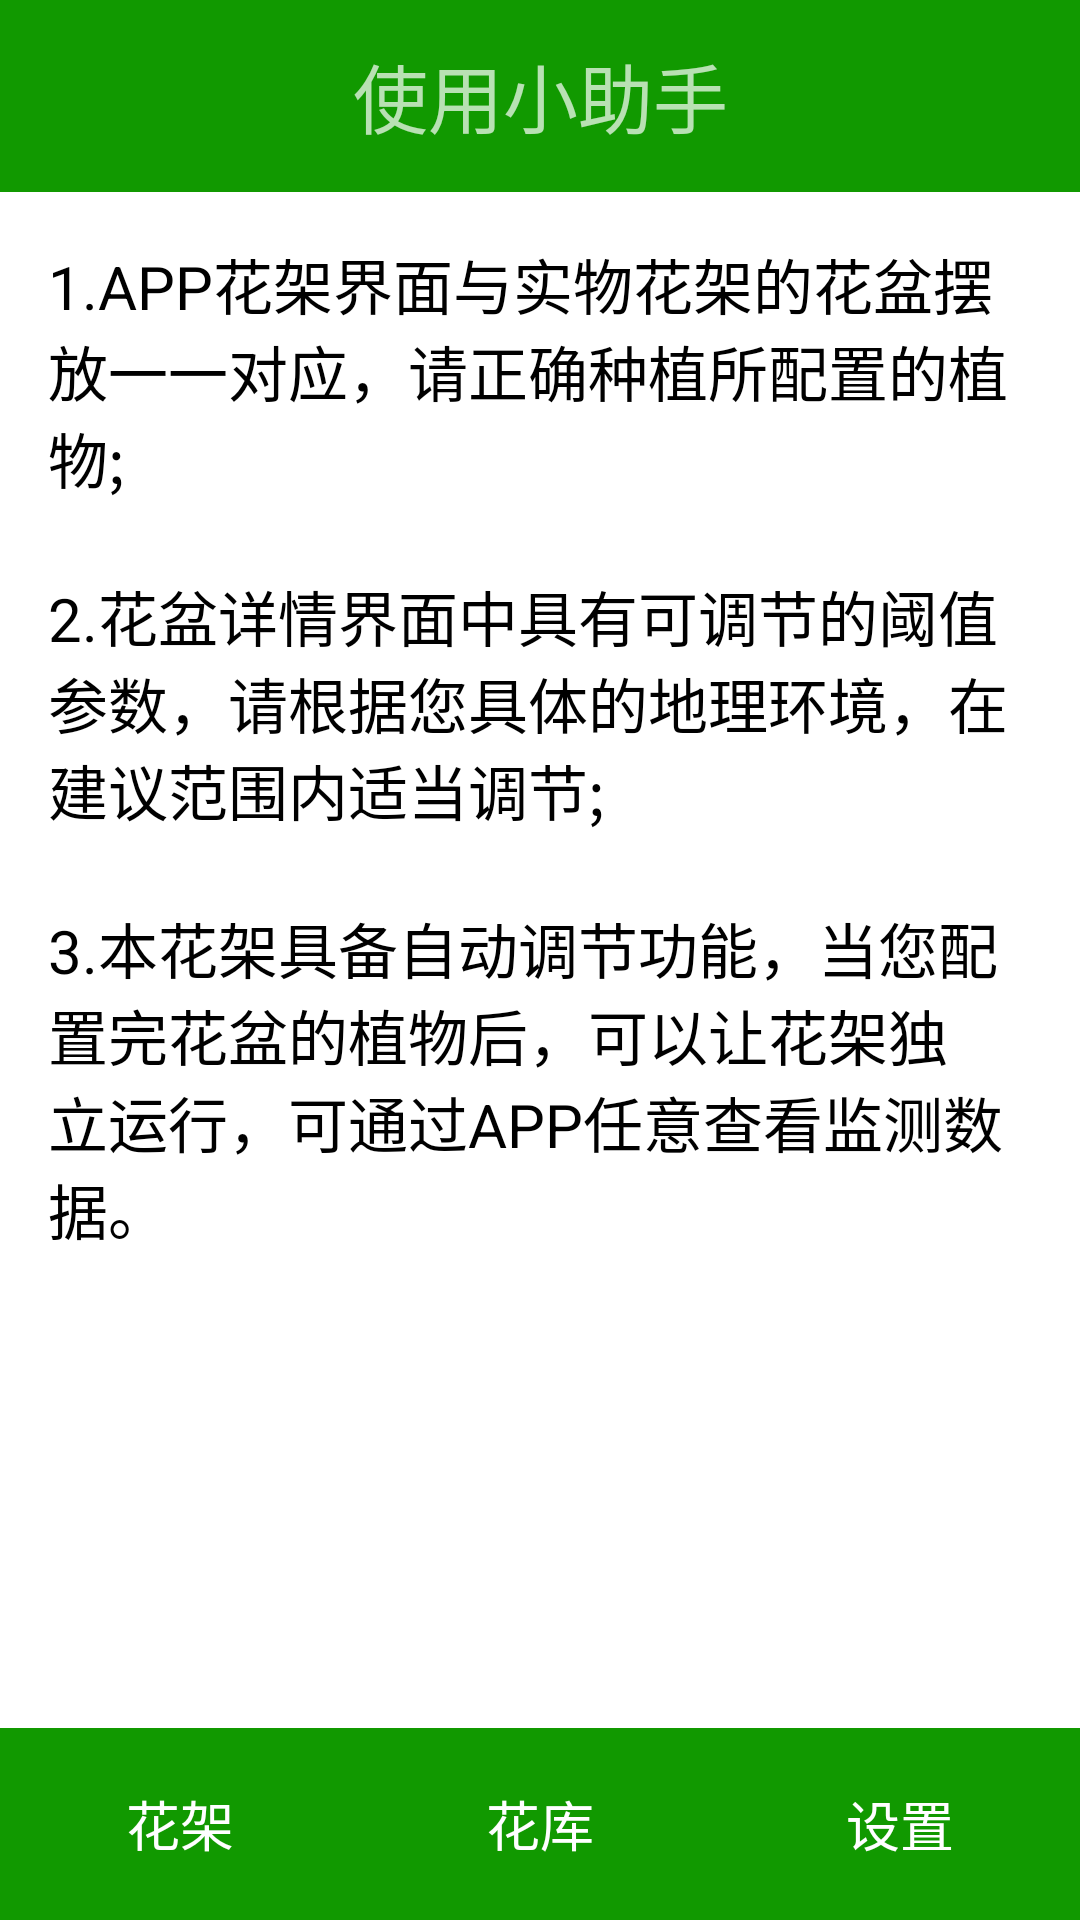

Here is an Android app screen rendered from its layout file. Give the layout XML and the strings, colors and styles it references.
<!-- AndroidManifest.xml: application theme AppTheme -->
<!-- res/layout/activity_help.xml -->
<?xml version="1.0" encoding="utf-8"?>
<android.support.constraint.ConstraintLayout
    android:layout_width="match_parent"
    android:layout_height="match_parent"
    xmlns:app="http://schemas.android.com/apk/res-auto"
    android:background="@color/white"
    xmlns:android="http://schemas.android.com/apk/res/android">
    <LinearLayout
        android:id="@+id/L1"
        app:layout_constraintVertical_weight="9"
        app:layout_constraintTop_toTopOf="parent"
        app:layout_constraintBottom_toTopOf="@+id/L2"
        android:background="@color/green"
        android:layout_height="0dp"
        android:layout_width="match_parent"
        android:layout_gravity="top"
        android:orientation="horizontal"
        >
        <TextView
            android:textSize="25sp"
            android:gravity="center"
            android:layout_gravity="center"
            android:text="使用小助手"
            android:layout_width="match_parent"
            android:layout_height="match_parent" />
    </LinearLayout>
    <TextView
        android:padding="16dp"
        android:id="@+id/L2"
        android:layout_width="match_parent"
        android:layout_height="0dp"
        app:layout_constraintTop_toBottomOf="@+id/L1"
        app:layout_constraintBottom_toTopOf="@+id/L3"
        app:layout_constraintVertical_weight="72"
        android:textColor="@color/black"
        android:textSize="20sp"
        android:layout_gravity="center"
        android:text="@string/text_help"
        />
    <android.support.constraint.ConstraintLayout
        android:id="@+id/L3"
        app:layout_constraintTop_toBottomOf="@+id/L2"
        app:layout_constraintBottom_toBottomOf="parent"
        app:layout_constraintVertical_weight="9"
        android:layout_width="match_parent"
        android:layout_height="0dp">
        <Button
            app:layout_constraintHorizontal_weight="1"
            android:layout_gravity="start"
            android:background="@color/green"
            app:layout_constraintLeft_toLeftOf="parent"
            app:layout_constraintRight_toLeftOf="@id/b_lib"
            android:layout_width="0dp"
            android:layout_height="match_parent"
            android:text="花架"
            android:textSize="18sp"
            android:id="@+id/b_pot" />
        <Button
            app:layout_constraintHorizontal_weight="1"
            app:layout_constraintLeft_toRightOf="@+id/b_pot"
            app:layout_constraintRight_toLeftOf="@+id/b_set"
            android:layout_width="0dp"
            android:layout_height="match_parent"
            android:id="@+id/b_lib"
            android:layout_gravity="center"
            android:background="@color/green"
            android:text="花库"
            android:textSize="18sp" />
        <Button
            app:layout_constraintHorizontal_weight="1"
            app:layout_constraintLeft_toRightOf="@id/b_lib"
            app:layout_constraintRight_toRightOf="parent"
            android:layout_width="0dp"
            android:layout_height="match_parent"
            android:id="@+id/b_set"
            android:layout_gravity="end"
            android:background="@color/green"
            app:layout_widthPercent="33.3%"
            app:layout_heightPercent="100%"
            android:text="设置"
            android:textSize="18sp" />
    </android.support.constraint.ConstraintLayout>
</android.support.constraint.ConstraintLayout>
<!-- resources referenced by this layout -->
<resources>
  <color name="black">#000000</color>
  <color name="green">#119900</color>
  <color name="white">#ffffffff</color>
  <string name="text_help">1.APP花架界面与实物花架的花盆摆放一一对应，请正确种植所配置的植物; \n\n2.花盆详情界面中具有可调节的阈值参数，请根据您具体的地理环境，在建议范围内适当调节; \n\n3.本花架具备自动调节功能，当您配置完花盆的植物后，可以让花架独立运行，可通过APP任意查看监测数据。\n\n</string>
  <style name="AppTheme" parent="Theme.AppCompat.NoActionBar">
          
          <item name="colorPrimary">@color/colorPrimary</item>
          <item name="colorPrimaryDark">@color/green</item>
          <item name="colorAccent">@color/colorAccent</item>
      </style>
  <color name="colorPrimary">#3F51B5</color>
  <color name="colorAccent">#FF4081</color>
</resources>
